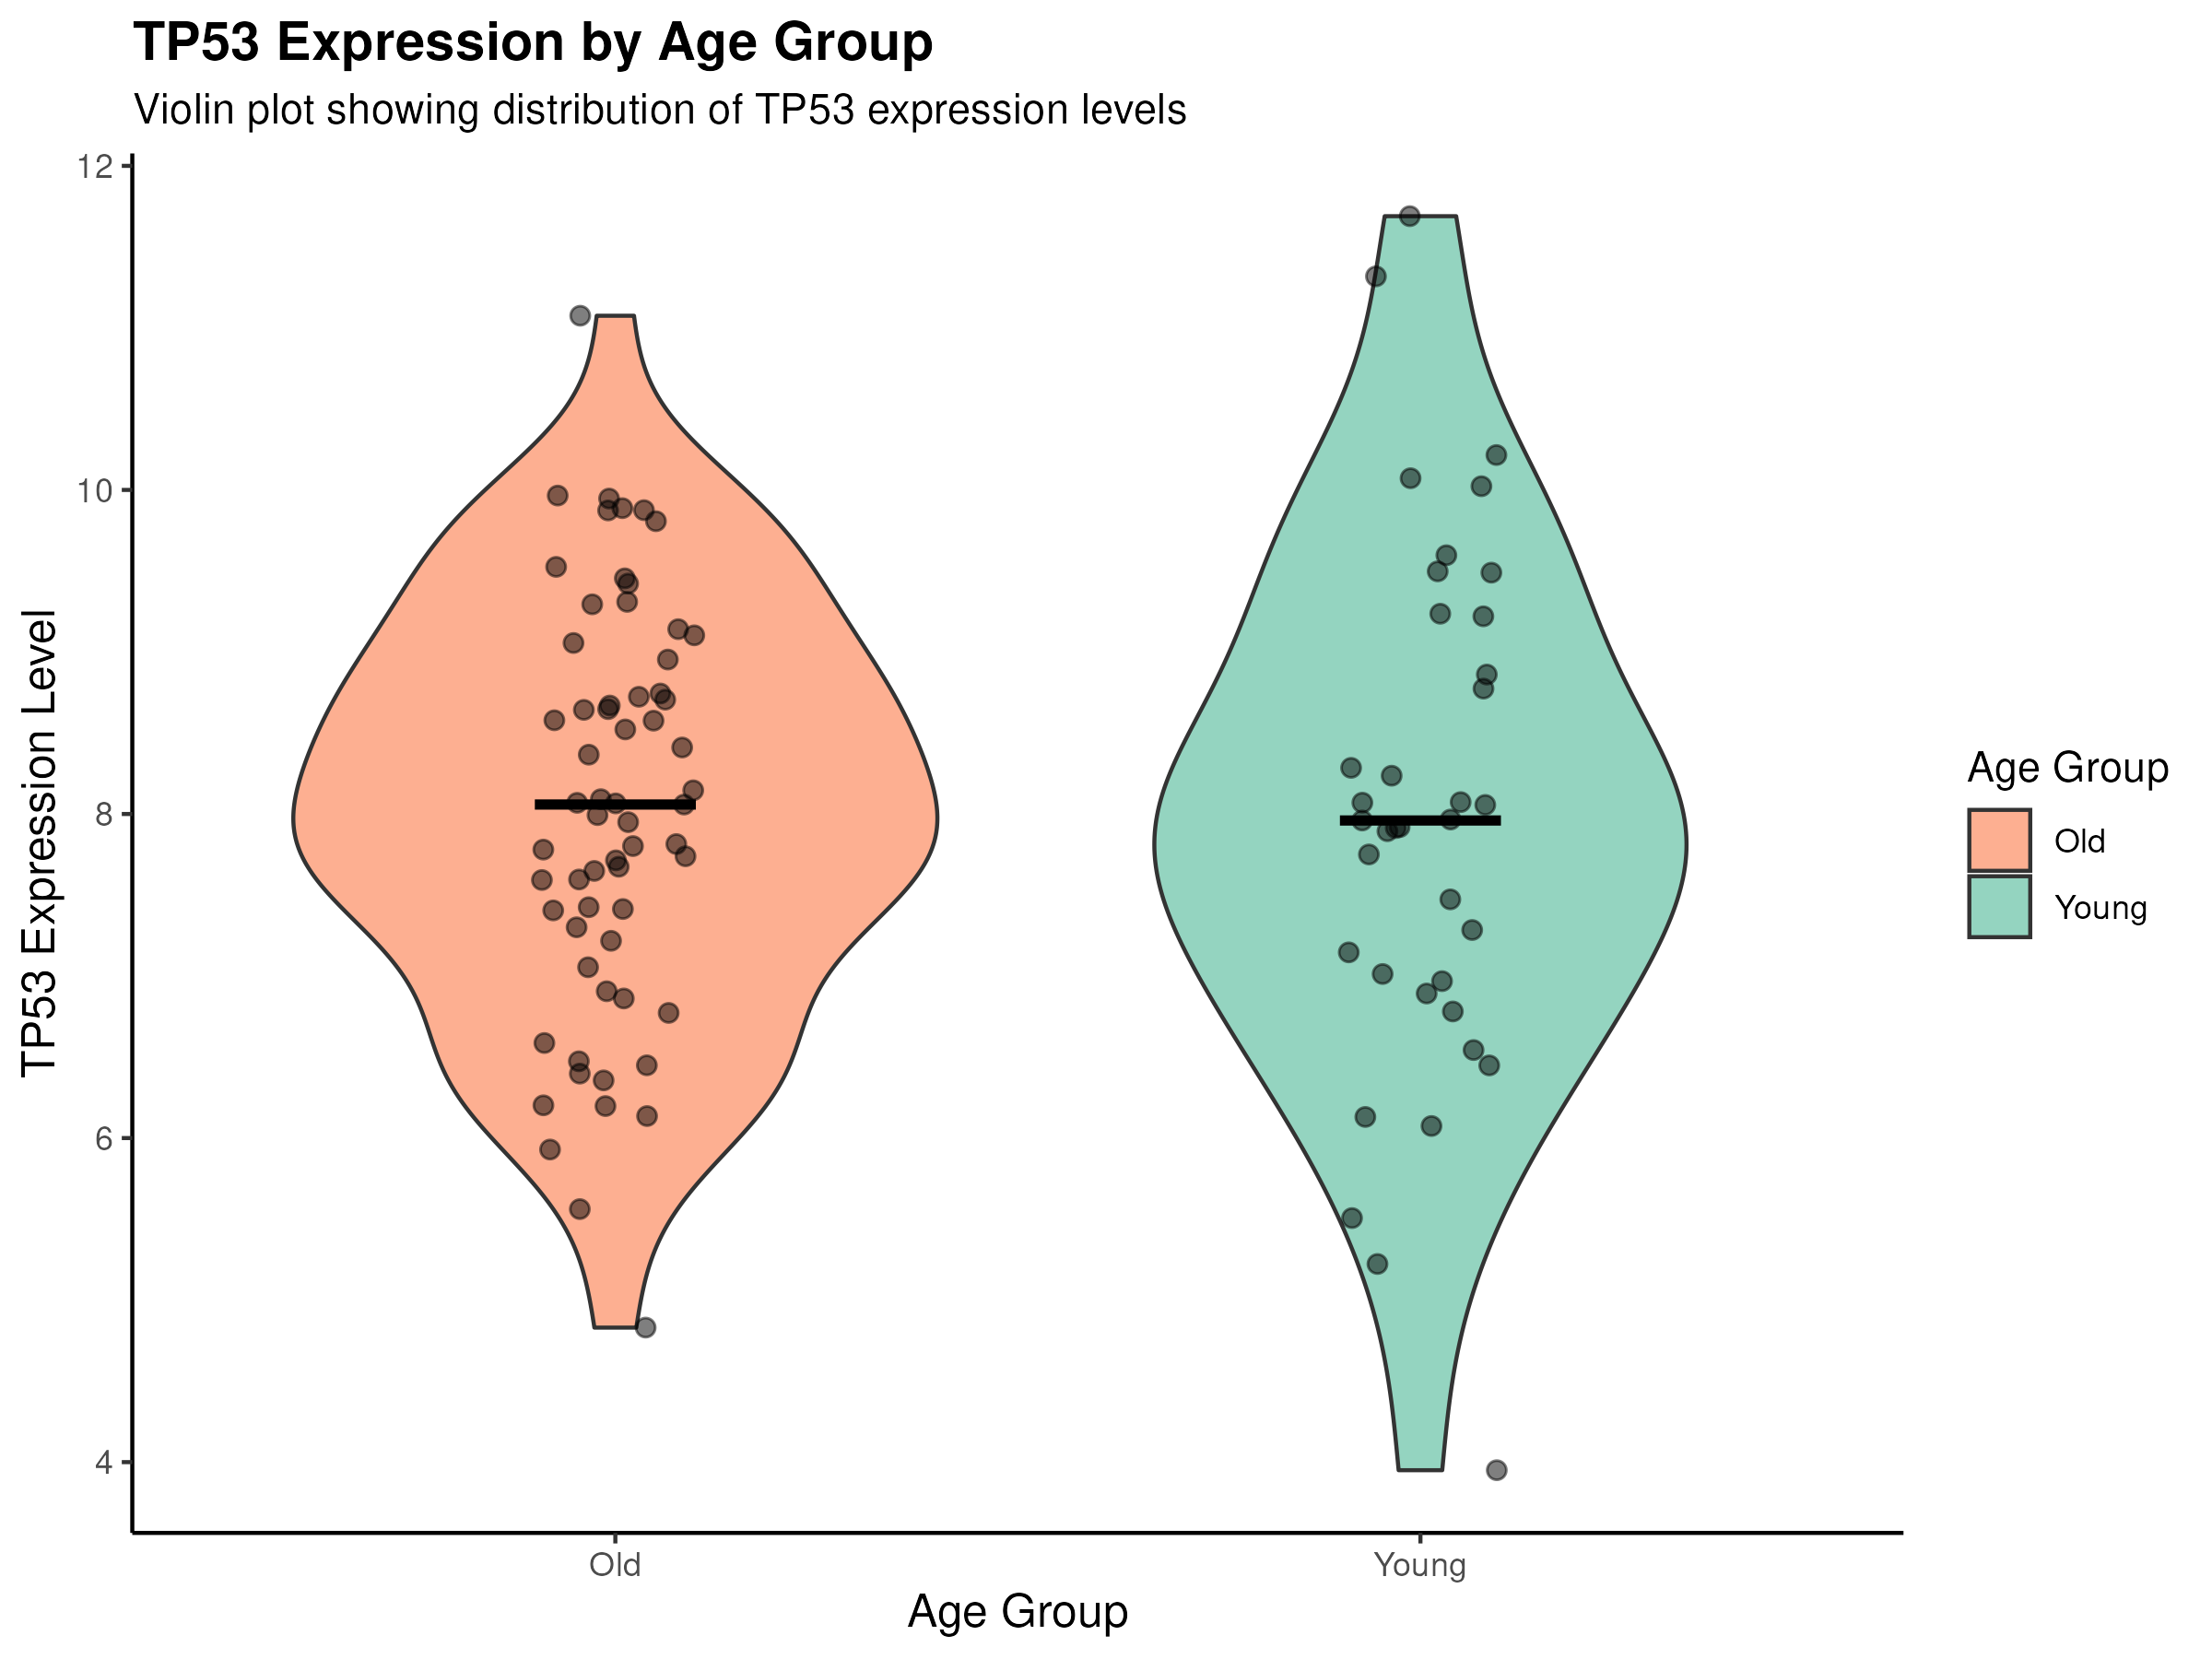

Reproduce this figure in R.
library(tidyverse)
library(ggrepel)

data <- read.csv("__INPUT_FILE__")

processed_data <- data %>%
  mutate(age_group = if_else(age < 50, "Young", "Old")) %>%
  select(patient_id, age_group, TP53_expr)

final_plot <- ggplot(processed_data, aes(x = age_group, y = TP53_expr)) +
  geom_violin(aes(fill = age_group), width = 0.8, alpha = 0.7) +
  geom_jitter(width = 0.1, size = 2, alpha = 0.5) +
  stat_summary(fun = median, geom = "crossbar", width = 0.2, color = "black") +
  scale_fill_manual(values = c("Young" = "#66c2a5", "Old" = "#fc8d62")) +
  labs(title = "TP53 Expression by Age Group",
       subtitle = "Violin plot showing distribution of TP53 expression levels",
       x = "Age Group",
       y = "TP53 Expression Level",
       fill = "Age Group") +
  theme_classic() +
  theme(plot.title = element_text(face = "bold", size = 14),
        axis.title = element_text(size = 12),
        legend.position = "right")

ggsave("__OUTPUT_PNG_FILE__", plot = final_plot, width = 8, height = 6, dpi = 300)
ggsave("__OUTPUT_PDF_FILE__", plot = final_plot, width = 8, height = 6)
